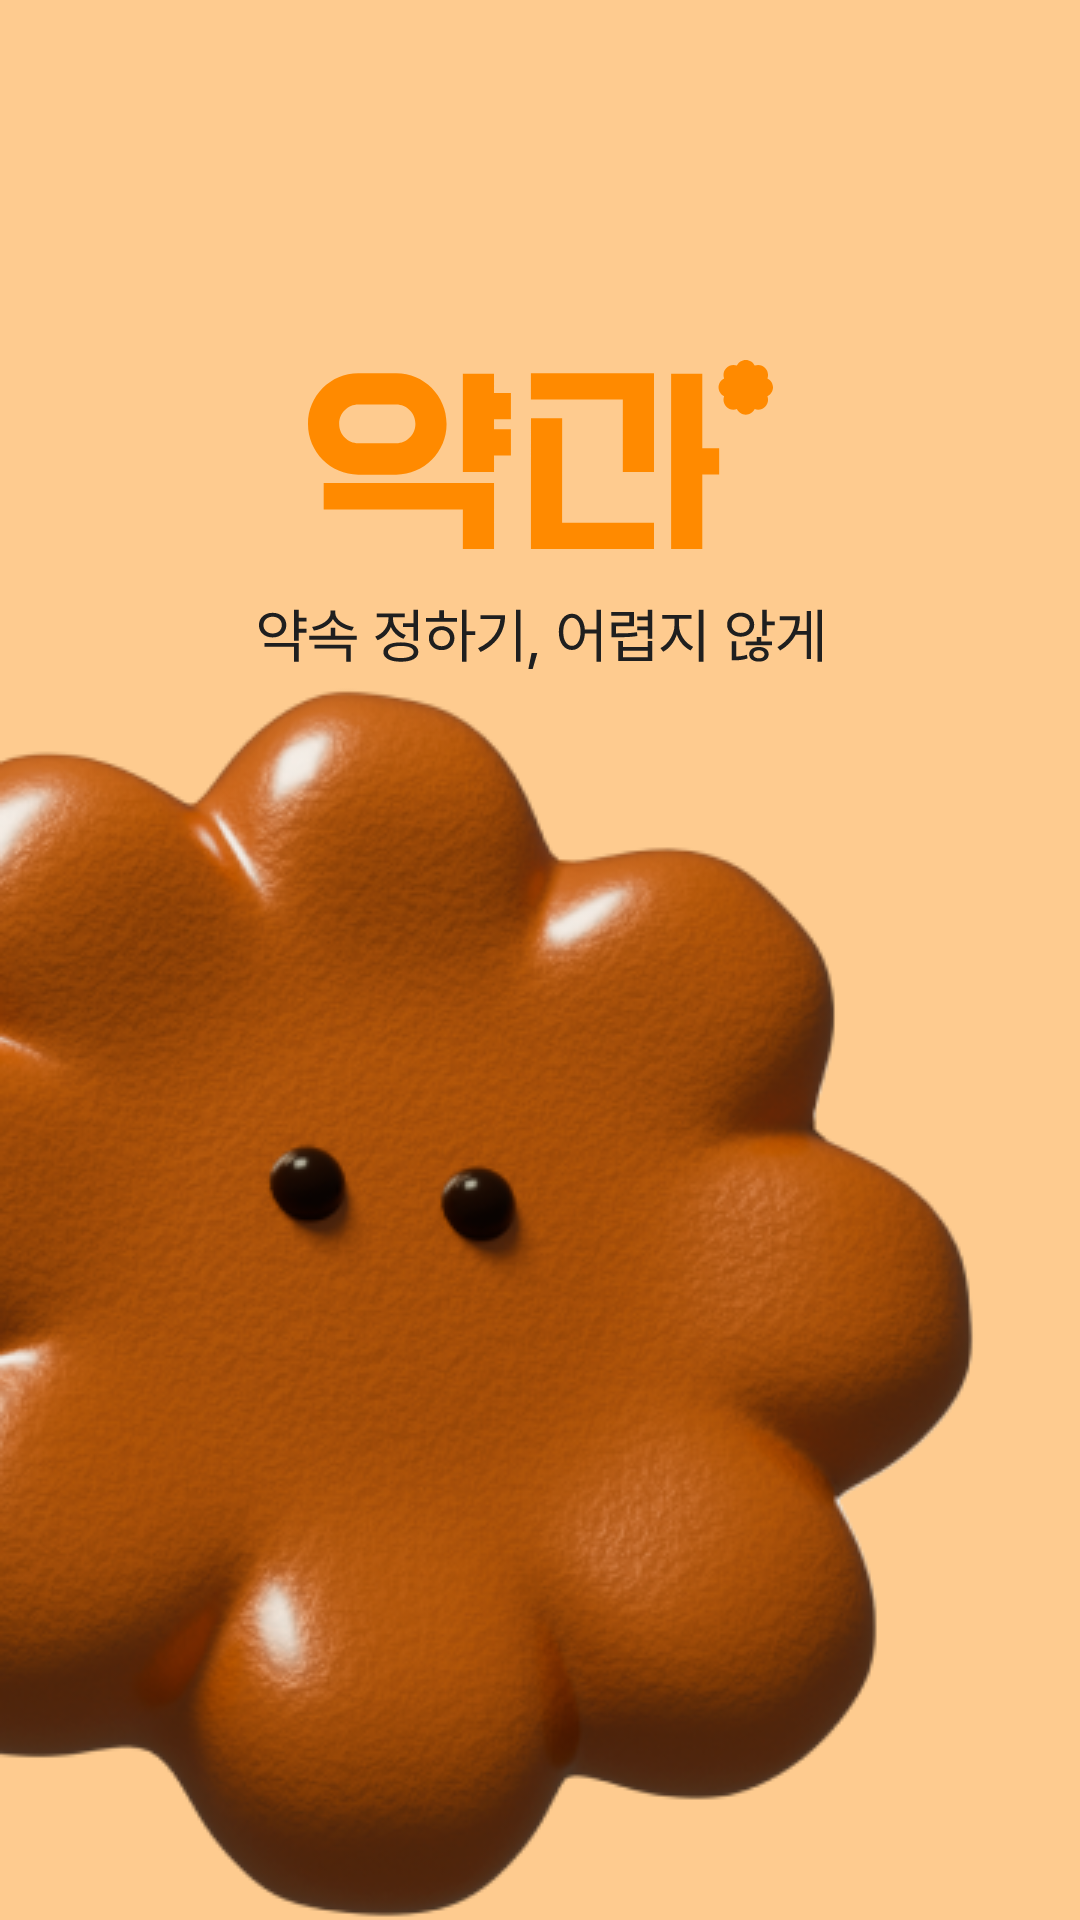

Layout XML and referenced resources for this Android screen:
<!-- AndroidManifest.xml: application theme Theme.YakGwa -->
<!-- res/layout/activity_splash.xml -->
<?xml version="1.0" encoding="utf-8"?>
<layout xmlns:android="http://schemas.android.com/apk/res/android"
    xmlns:app="http://schemas.android.com/apk/res-auto"
    xmlns:tools="http://schemas.android.com/tools">

    <data>

    </data>

    <androidx.constraintlayout.widget.ConstraintLayout
        android:id="@+id/main"
        android:layout_width="match_parent"
        android:layout_height="match_parent"
        android:background="@color/primary_300"
        tools:context=".ui.splash.SplashActivity">

        <ImageView
            android:id="@+id/iv_yakgwa_title"
            android:layout_width="wrap_content"
            android:layout_height="wrap_content"
            android:layout_marginTop="120dp"
            app:layout_constraintEnd_toEndOf="parent"
            app:layout_constraintStart_toStartOf="parent"
            app:layout_constraintTop_toTopOf="parent"
            app:srcCompat="@drawable/img_yakgwa_title" />

        <ImageView
            android:id="@+id/iv_yakgwa_description"
            android:layout_width="wrap_content"
            android:layout_height="wrap_content"
            android:layout_marginTop="20dp"
            app:layout_constraintEnd_toEndOf="parent"
            app:layout_constraintStart_toStartOf="parent"
            app:layout_constraintTop_toBottomOf="@+id/iv_yakgwa_title"
            app:srcCompat="@drawable/img_yakgwa_description" />

        <ImageView
            android:id="@+id/iv_yakgwa"
            android:layout_width="wrap_content"
            android:layout_height="wrap_content"
            app:layout_constraintBottom_toBottomOf="parent"
            app:layout_constraintStart_toStartOf="parent"
            app:layout_constraintTop_toBottomOf="@+id/iv_yakgwa_description"
            app:srcCompat="@drawable/ic_splash" />
    </androidx.constraintlayout.widget.ConstraintLayout>
</layout>
<!-- resources referenced by this layout -->
<resources>
  <color name="primary_300">#FECB8F</color>
  <!-- drawable ic_splash: png bitmap (drawable, 174038 bytes) -->
  <!-- drawable img_yakgwa_description: vector/xml drawable (drawable, 4179 chars, omitted) -->
  <!-- drawable img_yakgwa_title (drawable) -->
  <vector xmlns:android="http://schemas.android.com/apk/res/android"
      android:width="155dp"
      android:height="63dp"
      android:viewportWidth="155"
      android:viewportHeight="63">
    <group>
      <clip-path
          android:pathData="M0,0h155v63h-155z"/>
      <path
          android:pathData="M153.14,6.13C154.24,6.67 155,7.81 155,9.12C155,10.43 154.24,11.56 153.14,12.1C153.28,12.46 153.35,12.85 153.35,13.26C153.35,15.09 151.87,16.58 150.05,16.58C149.64,16.58 149.25,16.5 148.89,16.37C148.36,17.47 147.23,18.23 145.92,18.23C144.62,18.23 143.49,17.47 142.96,16.37C142.6,16.5 142.21,16.58 141.8,16.58C139.98,16.58 138.5,15.09 138.5,13.26C138.5,12.85 138.57,12.46 138.71,12.1C137.61,11.57 136.85,10.43 136.85,9.12C136.85,7.8 137.61,6.67 138.71,6.13C138.57,5.78 138.5,5.38 138.5,4.98C138.5,3.14 139.98,1.66 141.8,1.66C142.21,1.66 142.59,1.73 142.96,1.87C143.49,0.76 144.62,0 145.92,0C147.23,0 148.36,0.76 148.89,1.87C149.25,1.73 149.64,1.66 150.05,1.66C151.87,1.66 153.35,3.14 153.35,4.98C153.35,5.38 153.28,5.77 153.14,6.13ZM155,9.12C155,9.12 155,9.12 155,9.12V9.11C155,9.11 155,9.12 155,9.12ZM115.33,4.39V37.35H104.94V13.18H74.3V4.39H104.94H110.14H115.33ZM29.41,38.22C38.68,38.22 46.19,30.67 46.19,21.36V21.25C46.19,11.95 38.68,4.4 29.41,4.4H16.78C7.51,4.39 0,11.94 0,21.25V21.36C0,30.67 7.51,38.21 16.78,38.21H29.41V38.22ZM10.39,21.36V21.25C10.39,17.71 13.25,14.83 16.78,14.83H29.41C32.94,14.83 35.8,17.71 35.8,21.25V21.36C35.8,24.9 32.94,27.78 29.41,27.78H16.78C13.25,27.78 10.39,24.9 10.39,21.36ZM62.01,4.59H51.62V37.3H62.01V31.84H67.64V23.06H62.01V19.78H67.64V10.99H62.01V4.59ZM121.04,4.59H131.43V29.4H137.05V38.19H131.43V63H121.04V4.59ZM56.82,41.02H5.23V49.8H51.62V63H62.01V41.02H56.82V41.02ZM84.72,19.43L74.33,19.43L74.31,62.99H79.5V63H115.33V54.21H84.7L84.72,19.43Z"
          android:fillColor="#FF8A00"
          android:fillType="evenOdd"/>
    </group>
  </vector>
  <style name="Theme.YakGwa" parent="Base.Theme.YakGwa" />
  <style name="Base.Theme.YakGwa" parent="Theme.Material3.DayNight.NoActionBar">
          
  
          <item name="android:windowLightStatusBar">true</item>
          <item name="android:statusBarColor">@color/white</item>
      </style>
  <color name="white">#FFFFFFFF</color>
</resources>
